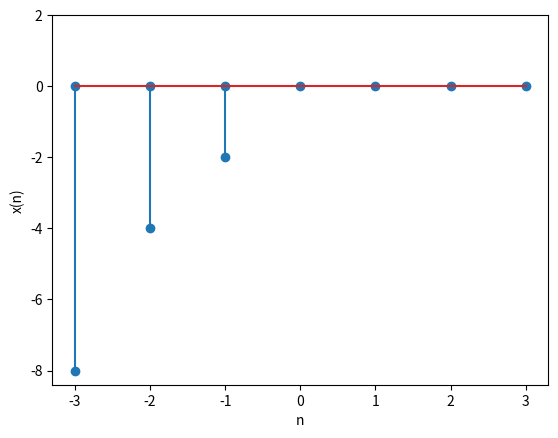

Reproduce this figure in Python.
import numpy as np
import matplotlib.pyplot as plt
x = np.arange(-3,4,1)
y = np.zeros(len(x))

plt.stem(-1,-2)
plt.stem(-2,-4)
plt.stem(-3,-8)
plt.stem(x,y)
plt.xlabel('n')
plt.xticks(np.arange(-3,4,1))
plt.ylabel('x(n)')
plt.yticks(np.arange(-8,4,2))
#plt.savefig('Assignment-1/figs/unitsample.eps')
#plt.savefig('Assignment-1/figs/unitsample.pdf')
plt.show()
